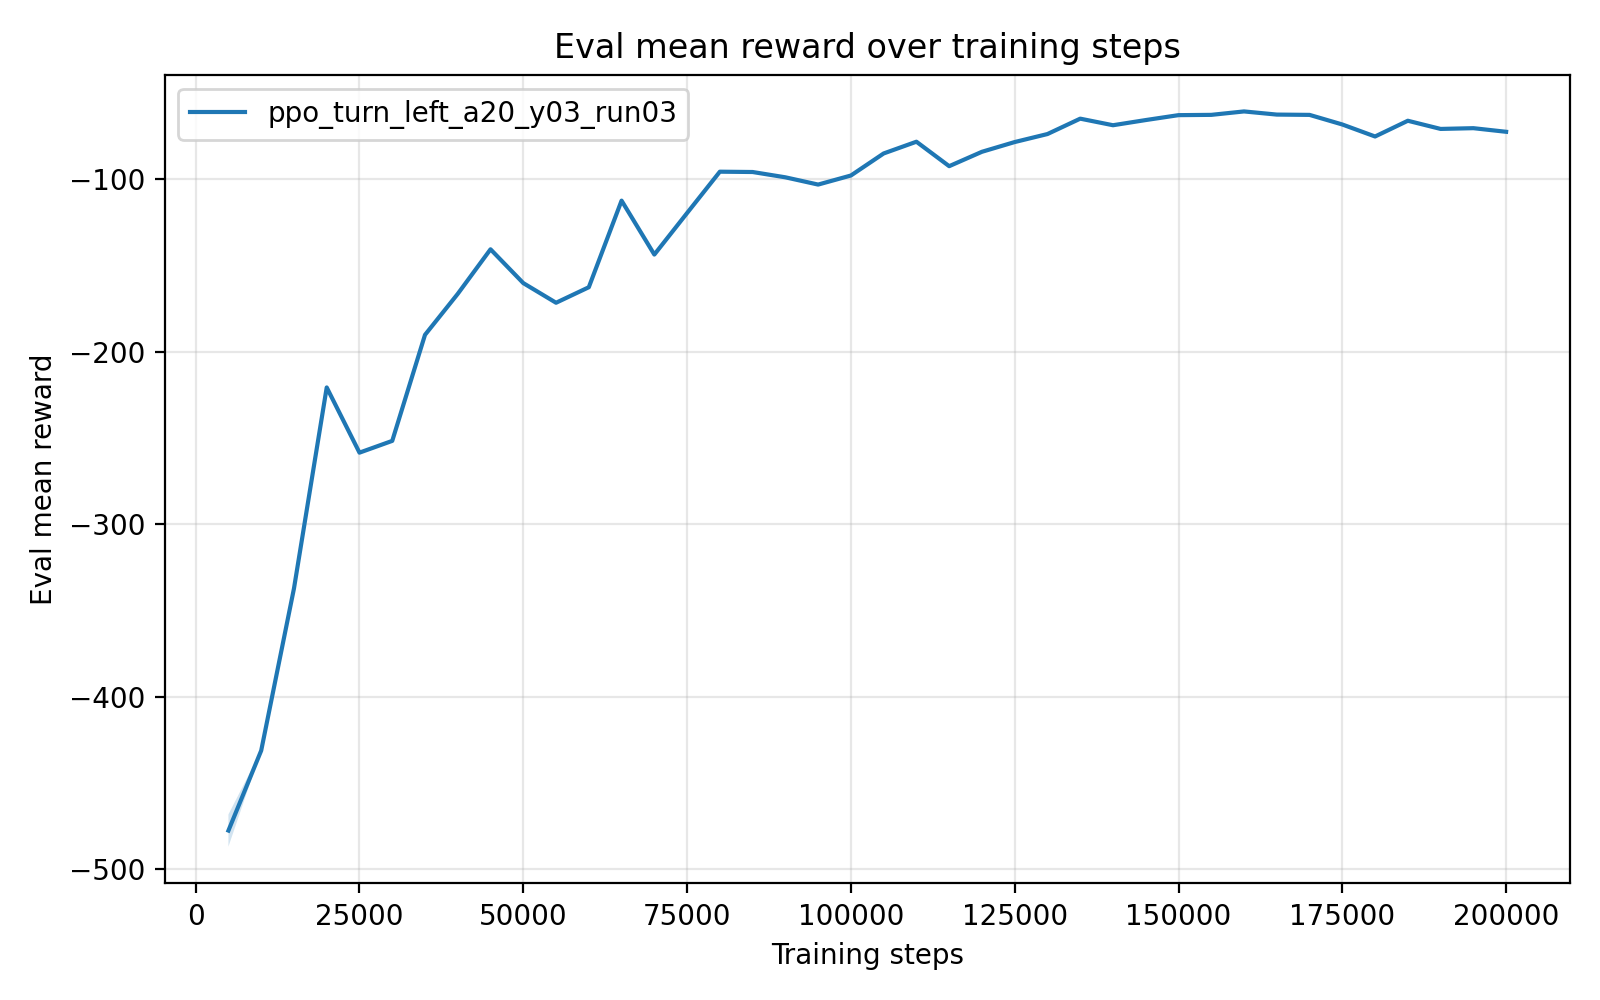

The file beside this chart, header and first rows:
timesteps, mean_reward, std_reward, min_reward, max_reward
5.000000000000000000e+03, -4.776134854000000587e+02, 9.348049199999991288e+00, -4.822875099999999975e+02, -4.589173870000000193e+02
1.000000000000000000e+04, -4.312249419999999986e+02, 0.000000000000000000e+00, -4.312249419999999986e+02, -4.312249419999999986e+02
1.500000000000000000e+04, -3.372643869999999993e+02, 0.000000000000000000e+00, -3.372643869999999993e+02, -3.372643869999999993e+02
2.000000000000000000e+04, -2.206492810000000304e+02, 2.842170943040400743e-14, -2.206492810000000020e+02, -2.206492810000000020e+02
2.500000000000000000e+04, -2.584649499999999875e+02, 0.000000000000000000e+00, -2.584649499999999875e+02, -2.584649499999999875e+02
3.000000000000000000e+04, -2.516369610000000137e+02, 0.000000000000000000e+00, -2.516369610000000137e+02, -2.516369610000000137e+02
3.500000000000000000e+04, -1.901473340000000007e+02, 0.000000000000000000e+00, -1.901473340000000007e+02, -1.901473340000000007e+02
4.000000000000000000e+04, -1.663653689999999870e+02, 0.000000000000000000e+00, -1.663653689999999870e+02, -1.663653689999999870e+02
4.500000000000000000e+04, -1.405411489999999901e+02, 0.000000000000000000e+00, -1.405411489999999901e+02, -1.405411489999999901e+02
5.000000000000000000e+04, -1.601432949999999948e+02, 0.000000000000000000e+00, -1.601432949999999948e+02, -1.601432949999999948e+02
5.500000000000000000e+04, -1.715417429999999968e+02, 0.000000000000000000e+00, -1.715417429999999968e+02, -1.715417429999999968e+02
6.000000000000000000e+04, -1.625432800000000100e+02, 0.000000000000000000e+00, -1.625432800000000100e+02, -1.625432800000000100e+02
6.500000000000000000e+04, -1.123273099999999829e+02, 1.421085471520200372e-14, -1.123273099999999971e+02, -1.123273099999999971e+02
7.000000000000000000e+04, -1.435999219999999923e+02, 0.000000000000000000e+00, -1.435999219999999923e+02, -1.435999219999999923e+02
7.500000000000000000e+04, -1.195091699999999975e+02, 0.000000000000000000e+00, -1.195091699999999975e+02, -1.195091699999999975e+02
8.000000000000000000e+04, -9.553989400000000387e+01, 0.000000000000000000e+00, -9.553989400000000387e+01, -9.553989400000000387e+01
8.500000000000000000e+04, -9.572454199999999958e+01, 0.000000000000000000e+00, -9.572454199999999958e+01, -9.572454199999999958e+01
9.000000000000000000e+04, -9.880164999999999509e+01, 0.000000000000000000e+00, -9.880164999999999509e+01, -9.880164999999999509e+01
9.500000000000000000e+04, -1.030105960000000067e+02, 0.000000000000000000e+00, -1.030105960000000067e+02, -1.030105960000000067e+02
1.000000000000000000e+05, -9.775667699999999627e+01, 0.000000000000000000e+00, -9.775667699999999627e+01, -9.775667699999999627e+01
1.050000000000000000e+05, -8.496354599999999380e+01, 0.000000000000000000e+00, -8.496354599999999380e+01, -8.496354599999999380e+01
1.100000000000000000e+05, -7.815633900000000267e+01, 0.000000000000000000e+00, -7.815633900000000267e+01, -7.815633900000000267e+01
1.150000000000000000e+05, -9.234414800000000412e+01, 0.000000000000000000e+00, -9.234414800000000412e+01, -9.234414800000000412e+01
1.200000000000000000e+05, -8.399786799999999687e+01, 0.000000000000000000e+00, -8.399786799999999687e+01, -8.399786799999999687e+01
1.250000000000000000e+05, -7.835106799999999794e+01, 0.000000000000000000e+00, -7.835106799999999794e+01, -7.835106799999999794e+01
1.300000000000000000e+05, -7.370674499999999796e+01, 0.000000000000000000e+00, -7.370674499999999796e+01, -7.370674499999999796e+01
1.350000000000000000e+05, -6.478690100000000029e+01, 0.000000000000000000e+00, -6.478690100000000029e+01, -6.478690100000000029e+01
1.400000000000000000e+05, -6.859821399999999869e+01, 0.000000000000000000e+00, -6.859821399999999869e+01, -6.859821399999999869e+01
1.450000000000000000e+05, -6.559766500000000633e+01, 0.000000000000000000e+00, -6.559766500000000633e+01, -6.559766500000000633e+01
1.500000000000000000e+05, -6.275036400000000469e+01, 7.105427357601001859e-15, -6.275036399999999759e+01, -6.275036399999999759e+01
1.550000000000000000e+05, -6.258525600000000111e+01, 0.000000000000000000e+00, -6.258525600000000111e+01, -6.258525600000000111e+01
1.600000000000000000e+05, -6.059477400000000813e+01, 7.105427357601001859e-15, -6.059477400000000102e+01, -6.059477400000000102e+01
1.650000000000000000e+05, -6.242560399999999987e+01, 0.000000000000000000e+00, -6.242560399999999987e+01, -6.242560399999999987e+01
1.700000000000000000e+05, -6.259990900000000380e+01, 7.105427357601001859e-15, -6.259990899999999669e+01, -6.259990899999999669e+01
1.750000000000000000e+05, -6.816452999999999918e+01, 0.000000000000000000e+00, -6.816452999999999918e+01, -6.816452999999999918e+01
1.800000000000000000e+05, -7.512769400000000530e+01, 0.000000000000000000e+00, -7.512769400000000530e+01, -7.512769400000000530e+01
1.850000000000000000e+05, -6.600162100000000009e+01, 0.000000000000000000e+00, -6.600162100000000009e+01, -6.600162100000000009e+01
1.900000000000000000e+05, -7.074284400000000517e+01, 0.000000000000000000e+00, -7.074284400000000517e+01, -7.074284400000000517e+01
1.950000000000000000e+05, -7.030616700000000208e+01, 0.000000000000000000e+00, -7.030616700000000208e+01, -7.030616700000000208e+01
2.000000000000000000e+05, -7.240302599999999700e+01, 0.000000000000000000e+00, -7.240302599999999700e+01, -7.240302599999999700e+01
